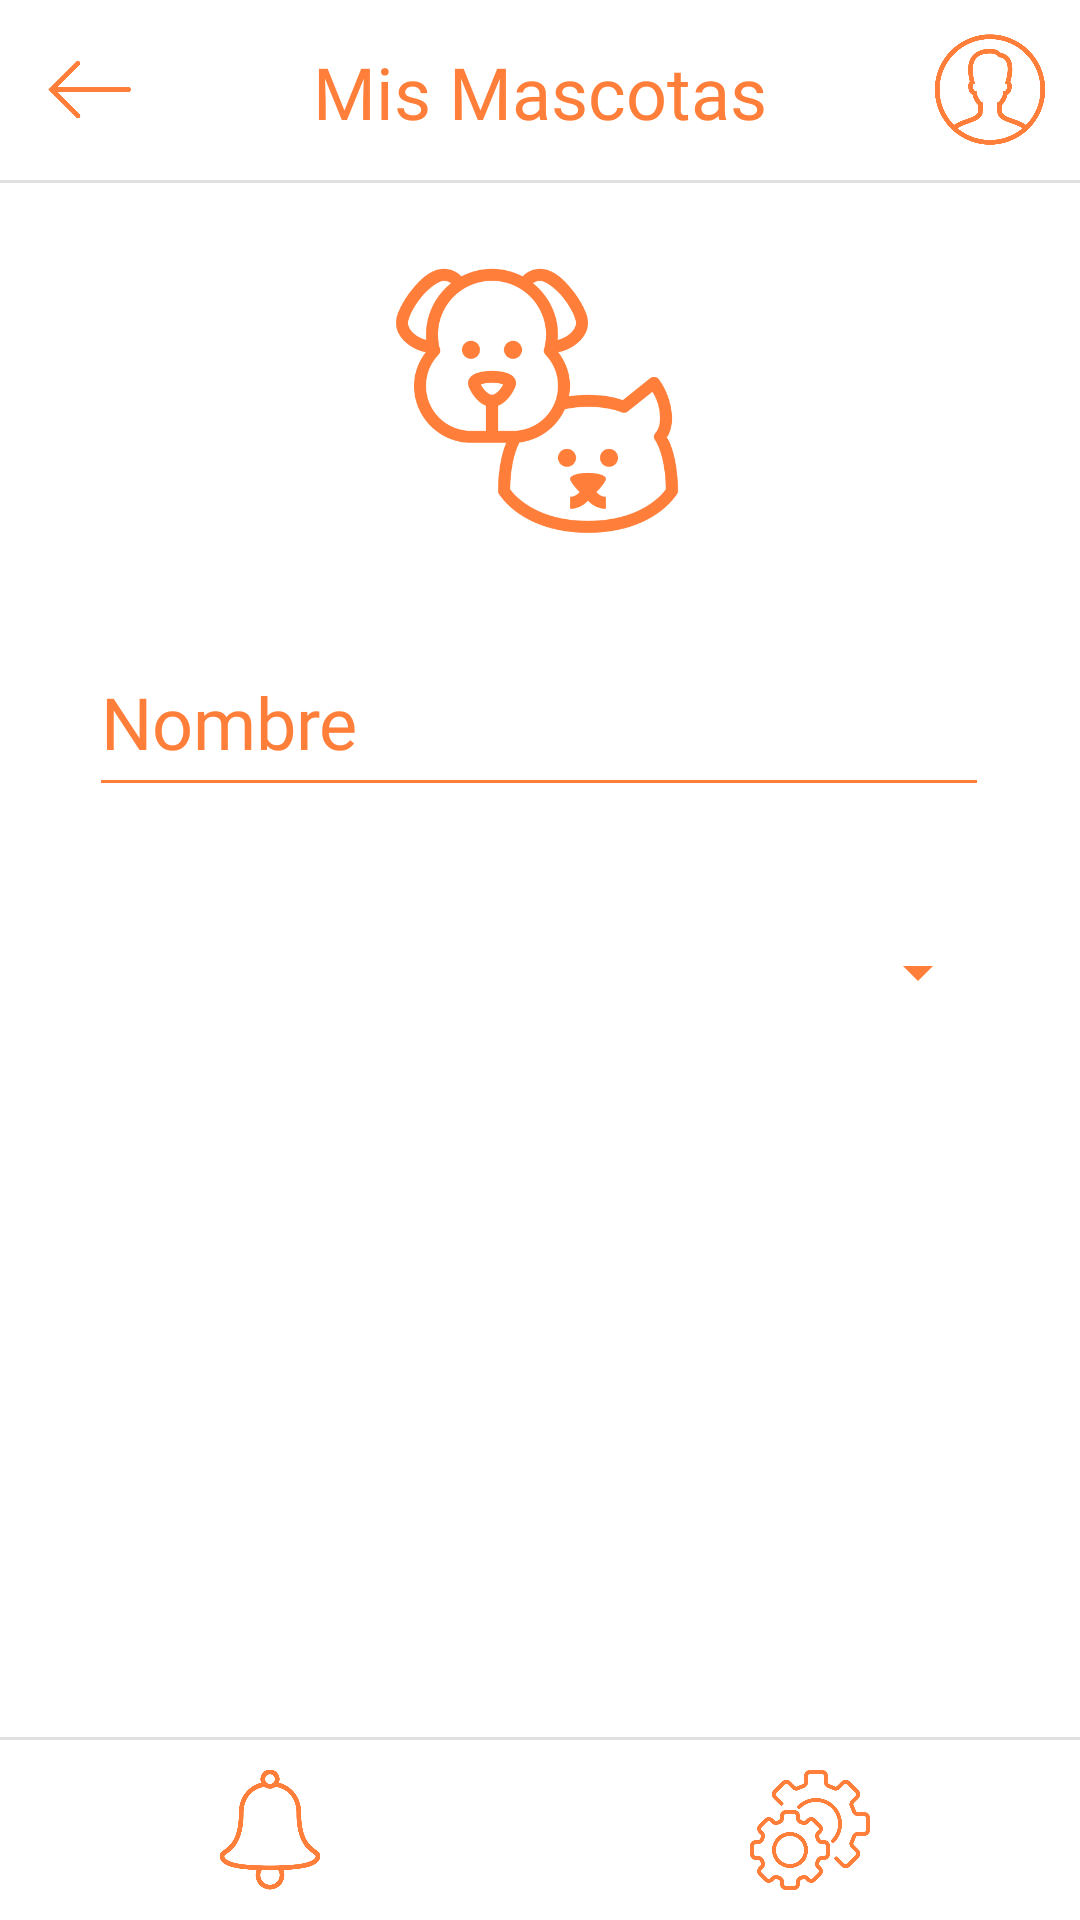

Here is an Android app screen rendered from its layout file. Give the layout XML and the strings, colors and styles it references.
<!-- AndroidManifest.xml: application theme Theme.SaveMyPet2 -->
<!-- res/layout/activity_agregar_mascota.xml -->
<?xml version="1.0" encoding="utf-8"?>
<androidx.constraintlayout.widget.ConstraintLayout xmlns:android="http://schemas.android.com/apk/res/android"
    xmlns:app="http://schemas.android.com/apk/res-auto"
    xmlns:tools="http://schemas.android.com/tools"
    android:layout_width="match_parent"
    android:layout_height="match_parent"
    tools:context=".AgregarMascota">

    <Button
        android:id="@+id/addpet_button"
        android:layout_width="300dp"
        android:layout_height="70dp"
        android:layout_marginTop="535dp"
        android:layout_marginBottom="126dp"
        android:backgroundTint="#FF7F3A"
        android:fontFamily="@font/quicksand"
        android:onClick="addMascota"
        android:text="@string/boton_agregar"
        android:textAllCaps="false"
        android:textSize="24sp"
        app:cornerRadius="100dp"
        app:layout_constraintBottom_toBottomOf="parent"
        app:layout_constraintEnd_toEndOf="parent"
        app:layout_constraintHorizontal_bias="0.495"
        app:layout_constraintStart_toStartOf="parent"
        app:layout_constraintTop_toTopOf="parent"
        tools:ignore="TextContrastCheck,DuplicateSpeakableTextCheck"
        tools:text="Agregar Mascota" />

    <EditText
        android:id="@+id/addpet_name"
        android:layout_width="300dp"
        android:layout_height="60dp"
        android:layout_marginTop="25dp"
        android:autofillHints=""
        android:backgroundTint="#FF7F3A"
        android:ems="10"
        android:fontFamily="@font/quicksand"
        android:hint="Nombre"
        android:inputType="text"
        android:textColor="#FF7F3A"
        android:textColorHint="#FF7F3A"
        android:textSize="24sp"
        app:layout_constraintEnd_toEndOf="parent"
        app:layout_constraintHorizontal_bias="0.495"
        app:layout_constraintStart_toStartOf="parent"
        app:layout_constraintTop_toBottomOf="@+id/addpet_logo"
        tools:ignore="TextContrastCheck" />

    <ImageView
        android:id="@+id/addpet_logo"
        android:layout_width="100dp"
        android:layout_height="100dp"
        android:layout_marginTop="24dp"
        android:contentDescription="editpet_logo"
        app:layout_constraintEnd_toEndOf="parent"
        app:layout_constraintHorizontal_bias="0.5"
        app:layout_constraintStart_toStartOf="parent"
        app:layout_constraintTop_toBottomOf="@+id/menu_up"
        app:srcCompat="@drawable/pets" />

    <View
        android:id="@+id/menu_up"
        android:layout_width="wrap_content"
        android:layout_height="60dp"
        android:background="#FFFFFF"
        app:layout_constraintEnd_toEndOf="parent"
        app:layout_constraintStart_toStartOf="parent"
        app:layout_constraintTop_toTopOf="parent" />

    <TextView
        android:id="@+id/nombreMascota"
        android:layout_width="wrap_content"
        android:layout_height="wrap_content"
        android:fontFamily="@font/pacifico"
        android:text="@string/mis_mascotas"
        android:textColor="#FF7F3A"
        android:textSize="24sp"
        app:layout_constraintBottom_toBottomOf="@+id/divider_up"
        app:layout_constraintEnd_toStartOf="@+id/menu_profile"
        app:layout_constraintStart_toEndOf="@+id/menu_back"
        app:layout_constraintTop_toTopOf="parent"
        tools:ignore="TextContrastCheck"
        tools:text="Agregar Mascota" />

    <ImageButton
        android:id="@+id/menu_profile"
        android:layout_width="60dp"
        android:layout_height="60dp"
        android:backgroundTint="#00FFFFFF"
        android:contentDescription="@string/boton_perfil"
        android:onClick="irAPerfil"
        android:scaleType="centerCrop"
        app:layout_constraintEnd_toEndOf="parent"
        app:layout_constraintTop_toTopOf="parent"
        app:srcCompat="@drawable/user_male_circle"
        tools:ignore="SpeakableTextPresentCheck,ImageContrastCheck" />

    <ImageButton
        android:id="@+id/menu_back"
        android:layout_width="60dp"
        android:layout_height="60dp"
        android:backgroundTint="#00FFFFFF"
        android:contentDescription="@string/boton_opciones"
        android:onClick="irAHome"
        android:scaleType="centerCrop"
        app:layout_constraintStart_toStartOf="parent"
        app:layout_constraintTop_toTopOf="parent"
        app:srcCompat="@drawable/left"
        tools:ignore="SpeakableTextPresentCheck,ImageContrastCheck" />

    <View
        android:id="@+id/divider_up"
        android:layout_width="wrap_content"
        android:layout_height="1dp"
        android:layout_marginTop="60dp"
        android:background="?android:attr/listDivider"
        app:layout_constraintEnd_toEndOf="parent"
        app:layout_constraintHorizontal_bias="0.5"
        app:layout_constraintStart_toStartOf="parent"
        app:layout_constraintTop_toTopOf="parent" />

    <View
        android:id="@+id/menu_down"
        android:layout_width="wrap_content"
        android:layout_height="60dp"
        android:background="#FFFFFF"
        app:layout_constraintBottom_toBottomOf="parent"
        app:layout_constraintEnd_toEndOf="parent"
        app:layout_constraintHorizontal_bias="1.0"
        app:layout_constraintStart_toStartOf="parent" />

    <View
        android:id="@+id/divider_down"
        android:layout_width="wrap_content"
        android:layout_height="1dp"
        android:layout_marginBottom="60dp"
        android:background="?android:attr/listDivider"
        app:layout_constraintBottom_toBottomOf="parent"
        app:layout_constraintEnd_toEndOf="parent"
        app:layout_constraintStart_toStartOf="parent" />

    <ImageButton
        android:id="@+id/menu_notifications"
        android:layout_width="60dp"
        android:layout_height="60dp"
        android:layout_marginStart="60dp"
        android:backgroundTint="#00FFFFFF"
        android:contentDescription="@string/boton_notificaciones"
        android:scaleType="centerCrop"
        app:layout_constraintBottom_toBottomOf="parent"
        app:layout_constraintStart_toStartOf="parent"
        app:srcCompat="@drawable/jingle"
        tools:ignore="ImageContrastCheck" />

    <ImageButton
        android:id="@+id/menu_options"
        android:layout_width="60dp"
        android:layout_height="60dp"
        android:layout_marginEnd="60dp"
        android:backgroundTint="#00FFFFFF"
        android:contentDescription="@string/boton_editar"
        android:scaleType="centerCrop"
        app:layout_constraintBottom_toBottomOf="parent"
        app:layout_constraintEnd_toEndOf="parent"
        app:srcCompat="@drawable/configuraciones"
        tools:ignore="ImageContrastCheck" />

    <Spinner
        android:id="@+id/addpet_especie"
        android:layout_width="300dp"
        android:layout_height="60dp"
        android:layout_marginTop="25dp"
        android:backgroundTint="#FF7F3A"
        app:layout_constraintEnd_toEndOf="parent"
        app:layout_constraintStart_toStartOf="parent"
        app:layout_constraintTop_toBottomOf="@+id/addpet_name"
        tools:ignore="SpeakableTextPresentCheck" />

</androidx.constraintlayout.widget.ConstraintLayout>
<!-- resources referenced by this layout -->
<resources>
  <!-- drawable configuraciones: png bitmap (drawable, 62472 bytes) -->
  <!-- drawable jingle: png bitmap (drawable, 14423 bytes) -->
  <!-- drawable left: png bitmap (drawable, 3746 bytes) -->
  <!-- drawable pets: png bitmap (drawable, 22175 bytes) -->
  <!-- drawable user_male_circle: png bitmap (drawable, 21565 bytes) -->
  <string name="boton_agregar">Agregar</string>
  <string name="boton_editar">boton editar</string>
  <string name="boton_notificaciones">boton notificaciones</string>
  <string name="boton_opciones">boton opciones</string>
  <string name="boton_perfil">boton perfil</string>
  <string name="mis_mascotas">Mis Mascotas</string>
  <style name="Theme.SaveMyPet2" parent="Theme.MaterialComponents.DayNight.NoActionBar">
          
          <item name="colorPrimary">@color/orange</item>
          <item name="colorPrimaryVariant">@color/orange</item>
          <item name="colorOnPrimary">@color/white</item>
          
          <item name="colorSecondary">@color/teal_200</item>
          <item name="colorSecondaryVariant">@color/teal_700</item>
          <item name="colorOnSecondary">@color/black</item>
          
          <item name="android:statusBarColor">@color/orange</item>
          
      </style>
  <color name="orange">#FF7F3A</color>
  <color name="white">#FFFFFFFF</color>
  <color name="teal_200">#FF03DAC5</color>
  <color name="teal_700">#FF018786</color>
  <color name="black">#FF000000</color>
</resources>
